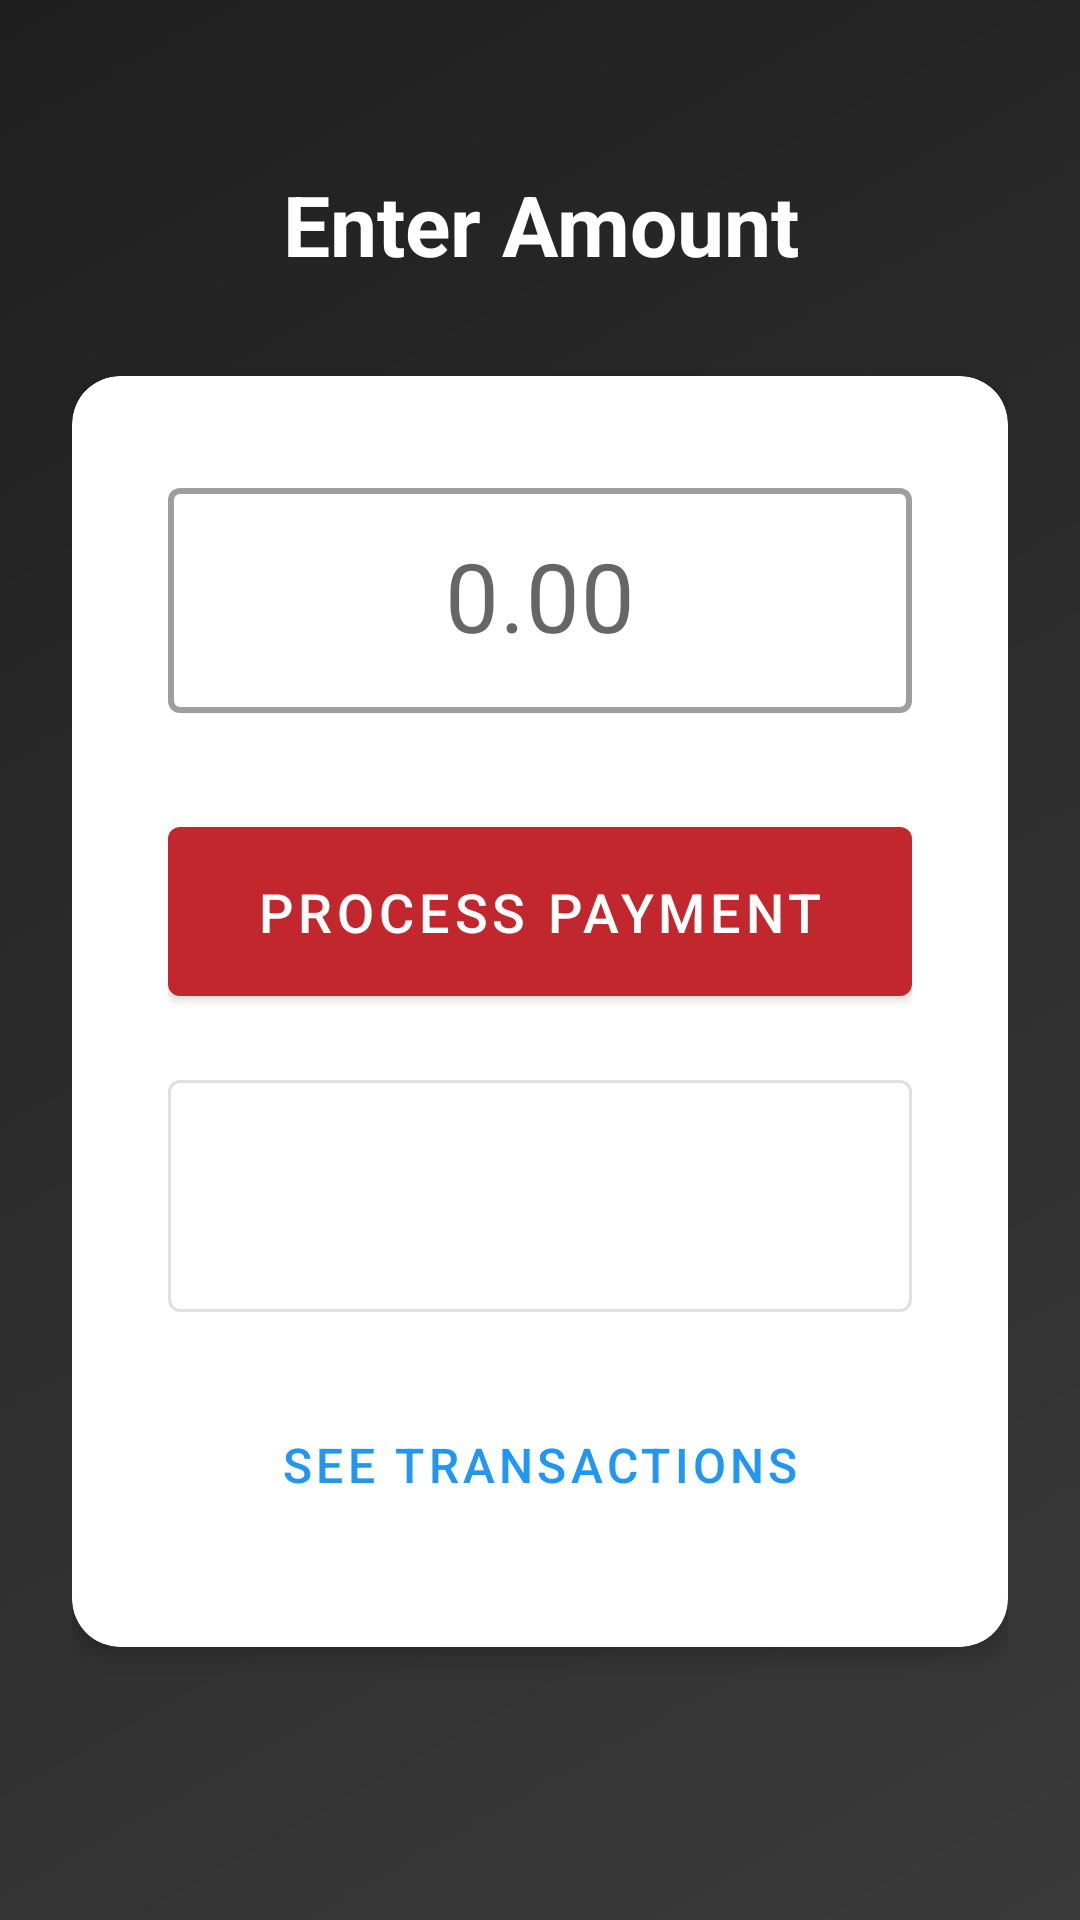

Produce the Android XML layout that renders to this screen, including the resource entries it uses.
<!-- AndroidManifest.xml: application theme Theme.VeyraBank -->
<!-- res/layout/page_amount_entry.xml -->
<?xml version="1.0" encoding="utf-8"?>
<androidx.constraintlayout.widget.ConstraintLayout xmlns:android="http://schemas.android.com/apk/res/android"
    xmlns:app="http://schemas.android.com/apk/res-auto"
    xmlns:tools="http://schemas.android.com/tools"
    android:layout_width="match_parent"
    android:layout_height="match_parent"
    android:paddingStart="24dp"
    android:paddingEnd="24dp"
    android:paddingBottom="24dp"
    android:paddingTop="8dp"
    android:background="@drawable/gradient_black_background">

    
    <TextView
        android:id="@+id/headerText"
        android:layout_width="match_parent"
        android:layout_height="wrap_content"
        android:text="@string/enter_amount"
        android:textSize="28sp"
        android:textStyle="bold"
        android:textColor="@android:color/white"
        android:gravity="center"
        android:layout_marginTop="48dp"
        android:layout_marginBottom="64dp"
        app:layout_constraintTop_toTopOf="parent"
        app:layout_constraintStart_toStartOf="parent"
        app:layout_constraintEnd_toEndOf="parent" />

    
    <com.google.android.material.card.MaterialCardView
        android:id="@+id/amountCard"
        android:layout_width="match_parent"
        android:layout_height="wrap_content"
        android:layout_marginTop="32dp"
        app:cardCornerRadius="16dp"
        app:cardElevation="4dp"
        app:layout_constraintTop_toBottomOf="@id/headerText"
        app:layout_constraintStart_toStartOf="parent"
        app:layout_constraintEnd_toEndOf="parent">

        <LinearLayout
            android:layout_width="match_parent"
            android:layout_height="wrap_content"
            android:orientation="vertical"
            android:padding="32dp"
            android:gravity="center">

            <com.google.android.material.textfield.TextInputLayout
                android:layout_width="match_parent"
                android:layout_height="wrap_content"
                android:hint="@string/amount_hint"
                style="@style/Widget.MaterialComponents.TextInputLayout.OutlinedBox"
                app:boxStrokeWidth="2dp"
                app:boxStrokeWidthFocused="2dp">

                <com.google.android.material.textfield.TextInputEditText
                    android:id="@+id/amountEditText"
                    android:layout_width="match_parent"
                    android:layout_height="wrap_content"
                    android:inputType="numberDecimal"
                    android:textSize="32sp"
                    android:gravity="center"
                    android:maxLength="10"
                    android:padding="16dp" />
            </com.google.android.material.textfield.TextInputLayout>

            <TextView
                android:id="@+id/merchantInactiveMessage"
                android:layout_width="match_parent"
                android:layout_height="wrap_content"
                android:text="@string/merchant_not_active"
                android:textColor="@color/error_red"
                android:textSize="14sp"
                android:gravity="center"
                android:visibility="gone"
                android:layout_marginTop="16dp" />

            <com.google.android.material.button.MaterialButton
                android:id="@+id/processPaymentButton"
                android:layout_width="match_parent"
                android:layout_height="wrap_content"
                android:text="@string/process_payment"
                android:textSize="18sp"
                android:layout_marginTop="32dp"
                android:padding="16dp" />

            
            <com.google.android.material.button.MaterialButton
                android:id="@+id/scanCustomerQrButton"
                android:layout_width="match_parent"
                android:layout_height="wrap_content"
                android:text="@string/scan_customer_qr"
                android:textSize="18sp"
                android:layout_marginTop="16dp"
                android:padding="16dp"
                style="@style/Widget.MaterialComponents.Button.OutlinedButton"
                android:textColor="@android:color/white"
                app:icon="@drawable/ic_qr_code"
                app:iconTint="@android:color/white"
                app:iconGravity="textStart"
                app:iconPadding="12dp" />

            <com.google.android.material.button.MaterialButton
                android:id="@+id/seeTransactionsButton"
                android:layout_width="match_parent"
                android:layout_height="wrap_content"
                android:text="@string/see_transactions"
                android:textSize="16sp"
                style="@style/Widget.MaterialComponents.Button.TextButton"
                android:textColor="@color/info_blue"
                android:layout_marginTop="16dp"
                android:padding="12dp" />
        </LinearLayout>
    </com.google.android.material.card.MaterialCardView>

</androidx.constraintlayout.widget.ConstraintLayout>
<!-- resources referenced by this layout -->
<resources>
  <color name="error_red">#F44336</color>
  <color name="info_blue">#FF2196F3</color>
  <!-- drawable gradient_black_background (drawable) -->
  <?xml version="1.0" encoding="utf-8"?>
  <shape xmlns:android="http://schemas.android.com/apk/res/android"
      android:shape="rectangle">
      <gradient
          android:type="linear"
          android:angle="135"
          android:startColor="#3a3a3a"
          android:centerColor="#2d2d2d"
          android:endColor="#1f1f1f" />
  </shape>
  <!-- drawable ic_qr_code (drawable) -->
  <?xml version="1.0" encoding="utf-8"?>
  <vector xmlns:android="http://schemas.android.com/apk/res/android"
      android:width="24dp"
      android:height="24dp"
      android:viewportWidth="24"
      android:viewportHeight="24">
      <path
          android:fillColor="#FFFFFF"
          android:pathData="M3,3h8v8H3V3zM5,5v4h4V5H5zM13,3h8v8h-8V3zM15,5v4h4V5h-4zM3,13h8v8H3V13zM5,15v4h4v-4H5zM13,13h2v2h-2V13zM17,13h2v2h-2V13zM15,15h2v2h-2V15zM13,17h2v2h-2V17zM17,17h2v2h-2V17zM19,15h2v2h-2V15zM15,19h2v2h-2V19zM19,19h2v2h-2V19z" />
  </vector>
  <string name="amount_hint">0.00</string>
  <string name="enter_amount">Enter Amount</string>
  <string name="merchant_not_active">Your merchant account is not active. Please contact support to accept payments.</string>
  <string name="process_payment">Process Payment</string>
  <string name="scan_customer_qr">Scan customer QR</string>
  <string name="see_transactions">See Transactions</string>
  <style name="Theme.VeyraBank" parent="Theme.MaterialComponents.DayNight.NoActionBar">
          <item name="colorPrimary">@color/accent_red</item>
          <item name="colorPrimaryVariant">@color/accent_red_dark</item>
          <item name="colorOnPrimary">@color/white</item>
          <item name="colorSecondary">@color/accent_red</item>
          <item name="android:statusBarColor">@color/bank_bg</item>
          <item name="android:windowBackground">@color/bank_bg</item>
      </style>
  <color name="accent_red">#FFC1272D</color>
  <color name="accent_red_dark">#FF7A0F1E</color>
  <color name="white">#FFFFFFFF</color>
  <color name="bank_bg">#FF000000</color>
</resources>
